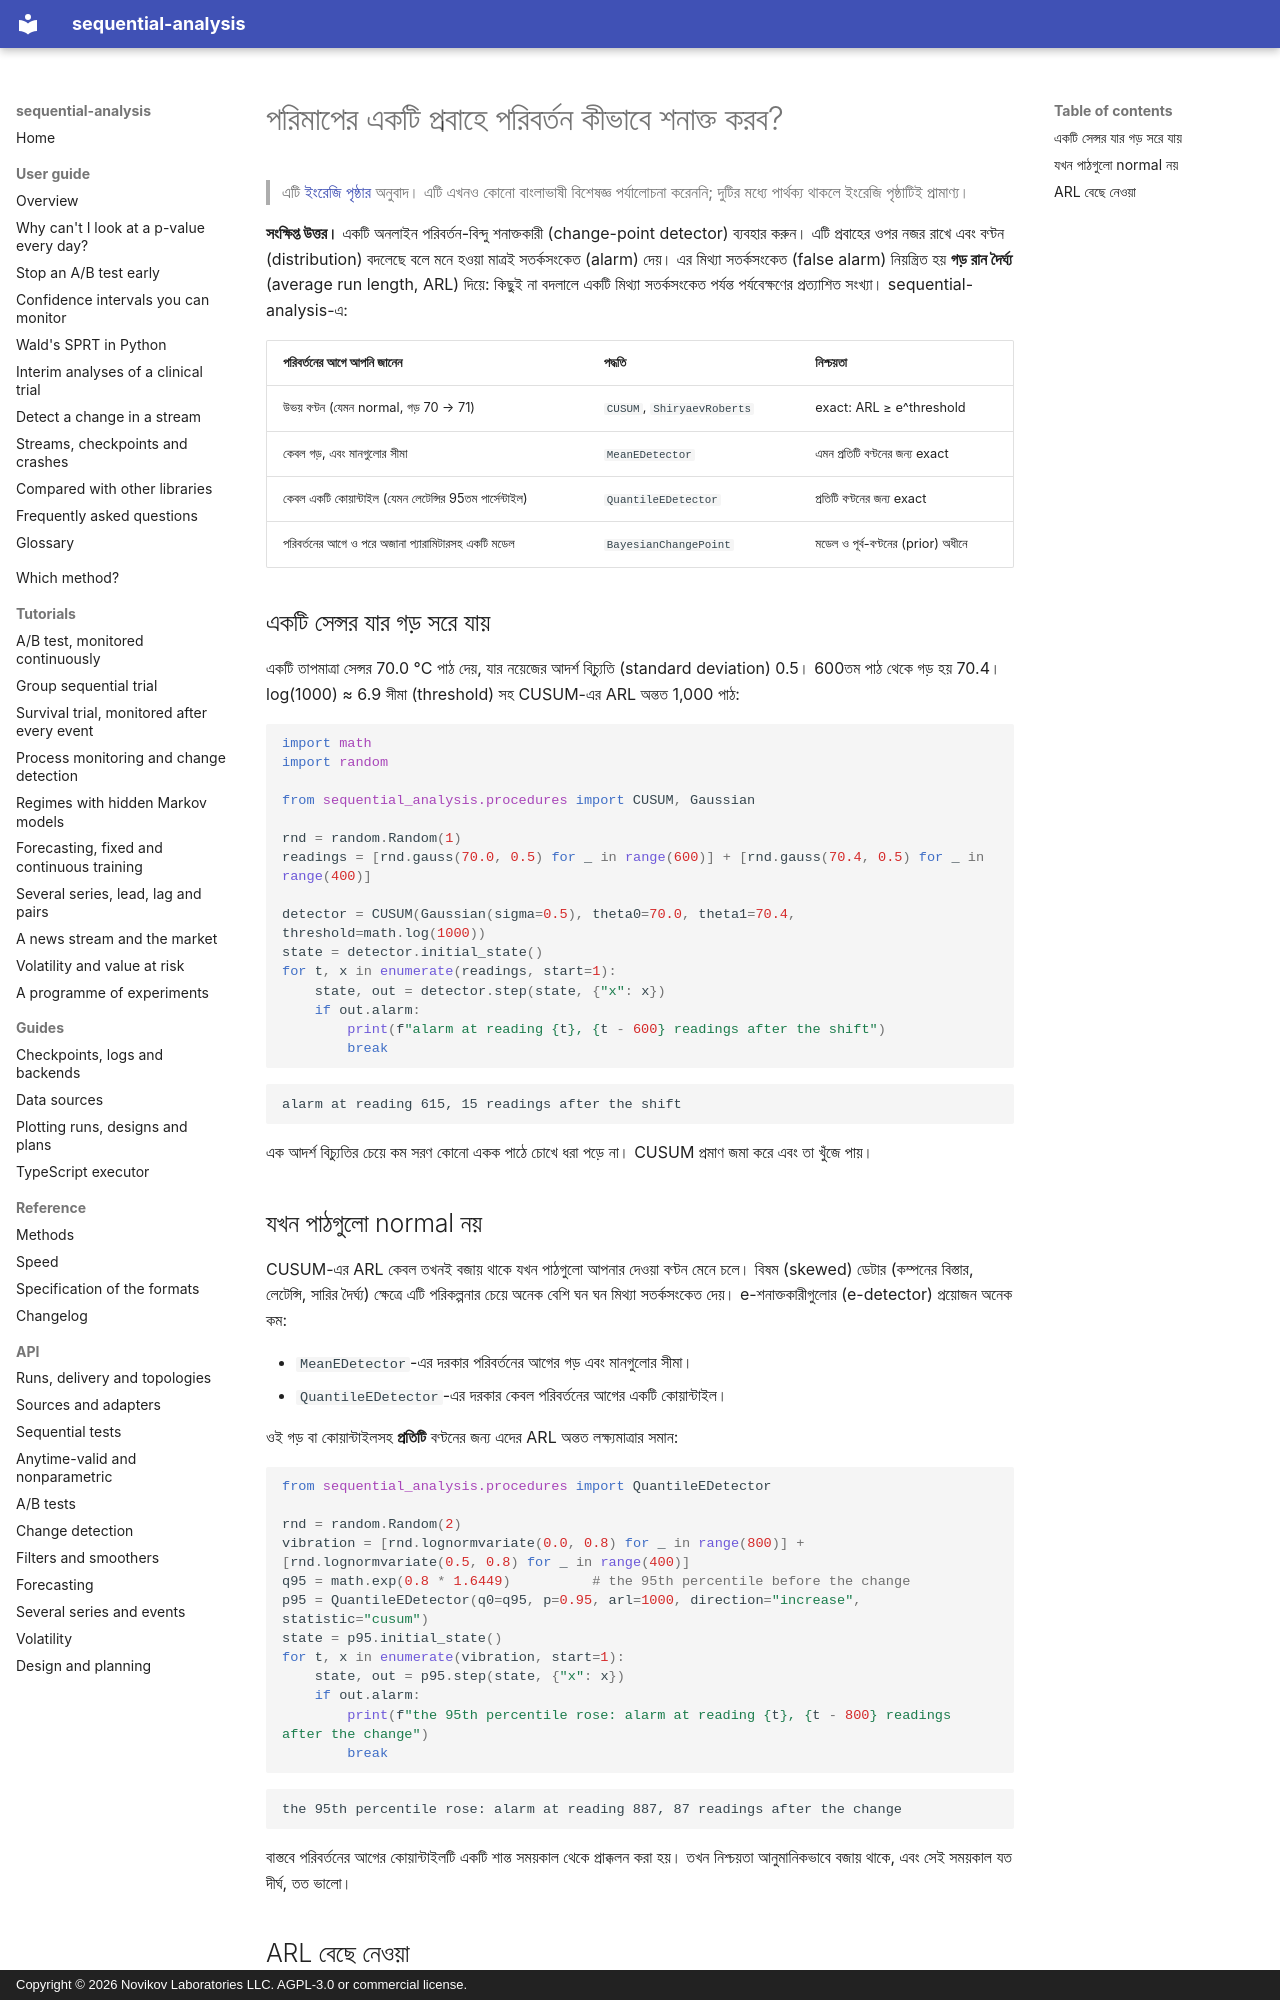

repository: andre-a-no/sequential-analysis · page: bn/guide/change-detection/index.html · generator: mkdocs · copyright: Copyright © 2026 Novikov Laboratories LLC. AGPL-3.0 or commercial license.

---
description: Python-এ সেন্সরের পাঠ, লেটেন্সি বা মেট্রিকের প্রবাহে পরিবর্তন কীভাবে শনাক্ত করবেন, CUSUM, Shiryaev–Roberts, অপ্যারামিতিক e-শনাক্তকারী (e-detector) ও বেইজীয় অনলাইন পরিবর্তন-বিন্দু শনাক্তকরণ (change-point detection) দিয়ে। গড় রান দৈর্ঘ্যের (average run length, ARL) মাধ্যমে মিথ্যা সতর্কসংকেত নিয়ন্ত্রিত, sequential-analysis দিয়ে।
language: bn
---

# পরিমাপের একটি প্রবাহে পরিবর্তন কীভাবে শনাক্ত করব?

> এটি [ইংরেজি পৃষ্ঠার](../../guide/change-detection.md) অনুবাদ। এটি এখনও কোনো বাংলাভাষী বিশেষজ্ঞ পর্যালোচনা করেননি; দুটির মধ্যে পার্থক্য থাকলে ইংরেজি পৃষ্ঠাটিই প্রামাণ্য।

**সংক্ষিপ্ত উত্তর।** একটি অনলাইন পরিবর্তন-বিন্দু শনাক্তকারী (change-point
detector) ব্যবহার করুন। এটি প্রবাহের ওপর নজর রাখে এবং বণ্টন (distribution)
বদলেছে বলে মনে হওয়া মাত্রই সতর্কসংকেত (alarm) দেয়। এর মিথ্যা সতর্কসংকেত
(false alarm) নিয়ন্ত্রিত হয় **গড় রান দৈর্ঘ্য** (average run length, ARL)
দিয়ে: কিছুই না বদলালে একটি মিথ্যা সতর্কসংকেত পর্যন্ত পর্যবেক্ষণের প্রত্যাশিত
সংখ্যা। sequential-analysis-এ:

| পরিবর্তনের আগে আপনি জানেন | পদ্ধতি | নিশ্চয়তা |
|---|---|---|
| উভয় বণ্টন (যেমন normal, গড় 70 → 71) | `CUSUM`, `ShiryaevRoberts` | exact: ARL ≥ e^threshold |
| কেবল গড়, এবং মানগুলোর সীমা | `MeanEDetector` | এমন প্রতিটি বণ্টনের জন্য exact |
| কেবল একটি কোয়ান্টাইল (যেমন লেটেন্সির 95তম পার্সেন্টাইল) | `QuantileEDetector` | প্রতিটি বণ্টনের জন্য exact |
| পরিবর্তনের আগে ও পরে অজানা প্যারামিটারসহ একটি মডেল | `BayesianChangePoint` | মডেল ও পূর্ব-বণ্টনের (prior) অধীনে |

## একটি সেন্সর যার গড় সরে যায়

একটি তাপমাত্রা সেন্সর 70.0 °C পাঠ দেয়, যার নয়েজের আদর্শ বিচ্যুতি (standard
deviation) 0.5। 600তম পাঠ থেকে গড় হয় 70.4। log(1000) ≈ 6.9 সীমা (threshold)
সহ CUSUM-এর ARL অন্তত 1,000 পাঠ:

```python
import math
import random

from sequential_analysis.procedures import CUSUM, Gaussian

rnd = random.Random(1)
readings = [rnd.gauss(70.0, 0.5) for _ in range(600)] + [rnd.gauss(70.4, 0.5) for _ in range(400)]

detector = CUSUM(Gaussian(sigma=0.5), theta0=70.0, theta1=70.4, threshold=math.log(1000))
state = detector.initial_state()
for t, x in enumerate(readings, start=1):
    state, out = detector.step(state, {"x": x})
    if out.alarm:
        print(f"alarm at reading {t}, {t - 600} readings after the shift")
        break
```

```text
alarm at reading 615, 15 readings after the shift
```

এক আদর্শ বিচ্যুতির চেয়ে কম সরণ কোনো একক পাঠে চোখে ধরা পড়ে না। CUSUM
প্রমাণ জমা করে এবং তা খুঁজে পায়।

## যখন পাঠগুলো normal নয়

CUSUM-এর ARL কেবল তখনই বজায় থাকে যখন পাঠগুলো আপনার দেওয়া বণ্টন মেনে চলে।
বিষম (skewed) ডেটার (কম্পনের বিস্তার, লেটেন্সি, সারির দৈর্ঘ্য) ক্ষেত্রে এটি
পরিকল্পনার চেয়ে অনেক বেশি ঘন ঘন মিথ্যা সতর্কসংকেত দেয়। e-শনাক্তকারীগুলোর
(e-detector) প্রয়োজন অনেক কম:

* `MeanEDetector`-এর দরকার পরিবর্তনের আগের গড় এবং মানগুলোর সীমা।
* `QuantileEDetector`-এর দরকার কেবল পরিবর্তনের আগের একটি কোয়ান্টাইল।

ওই গড় বা কোয়ান্টাইলসহ **প্রতিটি** বণ্টনের জন্য এদের ARL অন্তত লক্ষ্যমাত্রার
সমান:

```python
from sequential_analysis.procedures import QuantileEDetector

rnd = random.Random(2)
vibration = [rnd.lognormvariate(0.0, 0.8) for _ in range(800)] + [rnd.lognormvariate(0.5, 0.8) for _ in range(400)]
q95 = math.exp(0.8 * 1.6449)          # the 95th percentile before the change
p95 = QuantileEDetector(q0=q95, p=0.95, arl=1000, direction="increase", statistic="cusum")
state = p95.initial_state()
for t, x in enumerate(vibration, start=1):
    state, out = p95.step(state, {"x": x})
    if out.alarm:
        print(f"the 95th percentile rose: alarm at reading {t}, {t - 800} readings after the change")
        break
```

```text
the 95th percentile rose: alarm at reading 887, 87 readings after the change
```

বাস্তবে পরিবর্তনের আগের কোয়ান্টাইলটি একটি শান্ত সময়কাল থেকে প্রাক্কলন করা হয়।
তখন নিশ্চয়তা আনুমানিকভাবে বজায় থাকে, এবং সেই সময়কাল যত দীর্ঘ, তত ভালো।
